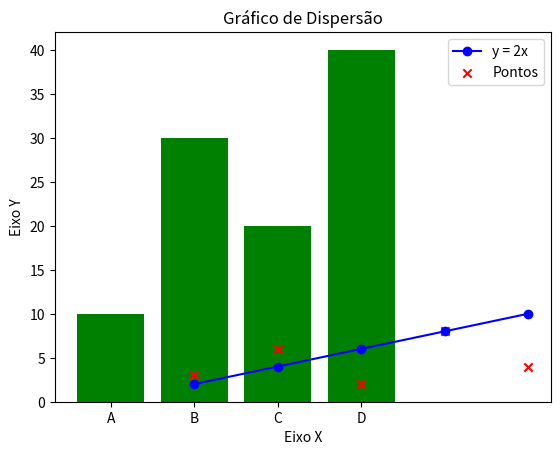

Here is the Python script that generated this plot:
'''
Matplotlib é uma biblioteca de visualização em Python que permite criar uma variedade de gráficos, plots, gráficos de dispersão, histogramas, gráficos de contorno e muito mais. Ela é amplamente utilizada para visualização de dados e geração de gráficos de alta qualidade em diferentes formatos.
'''

import matplotlib.pyplot as plt

#  -- Exemplo de Gráfico de Linhas:

# Dados para o gráfico
x = [1, 2, 3, 4, 5]
y = [2, 4, 6, 8, 10]

# Criar o gráfico de linhas
plt.plot(x, y, label='y = 2x', color='blue', marker='o')

# Adicionar rótulos e título
plt.xlabel('Eixo X')
plt.ylabel('Eixo Y')
plt.title('Gráfico de Linhas')
plt.legend()

# Mostrar o gráfico
plt.show()

#  -- Exemplo de Gráfico de Barras:

# Dados para o gráfico
categorias = ['A', 'B', 'C', 'D']
valores = [10, 30, 20, 40]

# Criar o gráfico de barras
plt.bar(categorias, valores, color='green')

# Adicionar rótulos e título
plt.xlabel('Categorias')
plt.ylabel('Valores')
plt.title('Gráfico de Barras')

# Mostrar o gráfico
plt.show()

#  -- Exemplo de Gráfico de Dispersão:

# Dados para o gráfico de dispersão
x = [1, 2, 3, 4, 5]
y = [3, 6, 2, 8, 4]

# Criar o gráfico de dispersão
plt.scatter(x, y, color='red', marker='x', label='Pontos')

# Adicionar rótulos e título
plt.xlabel('Eixo X')
plt.ylabel('Eixo Y')
plt.title('Gráfico de Dispersão')
plt.legend()

# Mostrar o gráfico
plt.show()

'''
Esses são apenas exemplos simples de como usar o Matplotlib para criar diferentes tipos de gráficos. A biblioteca oferece uma ampla gama de opções de personalização para criar gráficos visualmente atraentes e informativos. Ela é uma ferramenta poderosa para a visualização de dados e é frequentemente usada em análises de dados, ciência de dados e apresentações de informações. Certifique-se de instalar o Matplotlib usando o comando pip install matplotlib antes de tentar executar esses exemplos.
'''